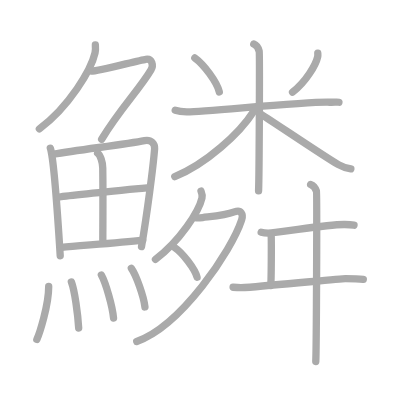
t = 0.00 s
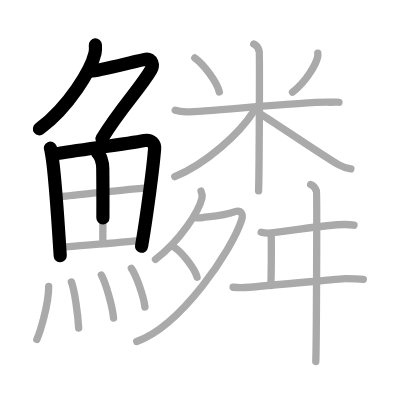
t = 4.75 s
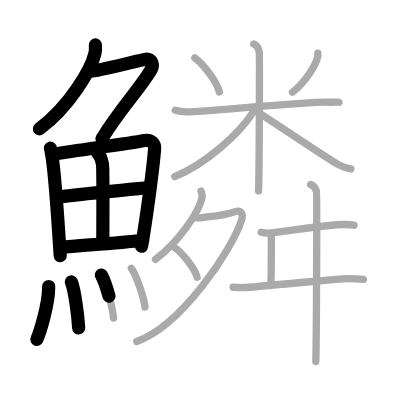
t = 9.50 s
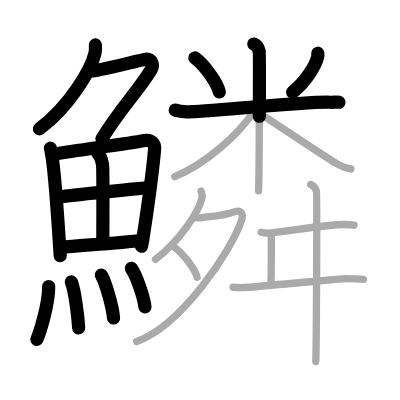
t = 14.50 s
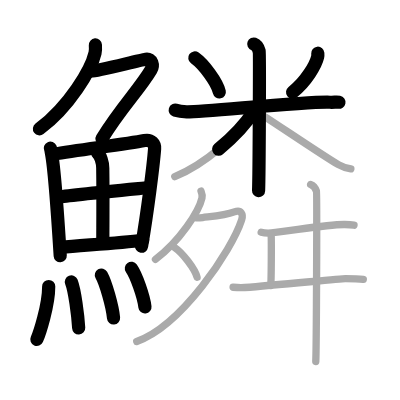
t = 15.50 s
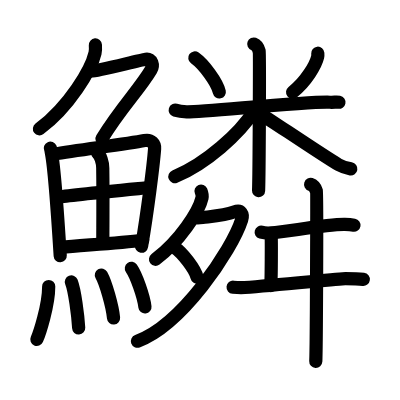
t = 24.00 s

The animated SVG that drew these frames (rendered in a browser with its animation timeline set to each time). Animation: 24 SMIL elements (animate=24); one cycle of 24.00 s.

<?xml version="1.0" standalone="no"?>
<!DOCTYPE svg PUBLIC "-//W3C//DTD SVG 1.1//EN"   "http://www.w3.org/Graphics/SVG/1.1/DTD/svg11.dtd">
<svg width="400px" height="400px"  version="1.1" xmlns="http://www.w3.org/2000/svg">
  <defs>
    <marker id="Triangle" viewBox="0 0 10 10" refX="0" refY="5" markerUnits="strokeWidth" markerWidth="3" style="stroke-opacity:0%;fill:#aaaaaa;" markerHeight="2" orient="auto">
      <path d="M 0 0 L 10 5 L 0 10 z" />
    </marker>
    
    <marker id="Arrow" viewBox="0 0 10 10" refX="5" refY="5" markerUnits="strokeWidth" markerWidth="1.8" style="stroke-opacity:0%;fill:#770000;" markerHeight="2" orient="auto">
      <path d="M 0 4 L 6 4 L 4 1 L 10 5 L 4 9 L 6 6 L 0 6 z" />
        <circle cx="5" cy="5" r="5" />
      </marker>
    
    <marker id="TriangleRed" viewBox="0 0 10 10" refX="0" refY="5" markerUnits="strokeWidth" markerWidth="3" style="stroke-opacity:0%;fill:#CC0000;" markerHeight="2" orient="auto">
      <path d="M 0 0 L 10 5 L 0 10 z" />
    </marker>
    
    <marker id="ArrowRed" viewBox="0 0 10 10" refX="5" refY="5" markerUnits="strokeWidth" markerWidth="1.8" style="stroke-opacity:0%;fill:#CC0000;" markerHeight="2" orient="auto">
      <path d="M 0 4 L 6 4 L 4 1 L 10 5 L 4 9 L 6 6 L 0 6 z" />
        <circle cx="5" cy="5" r="5" />
      </marker>
    
  </defs>
  
  <path style="fill:#ffffff; fill-opacity:100%; fill-rule:evenodd; stroke-width:0;" d="M 0 0 L 400px 0 L 400px 400px L 0 400px L 0 0" />

  <g transform="scale(3.6697247706422 3.6697247706422)">
<path style="fill:none; fill-opacity:0%; fill-rule:evenodd; stroke:#aaaaaa; stroke-opacity:100%; stroke-width: 1.5pt; stroke-linejoin:round; stroke-linecap:round;" d="M25.99 12.25c0.04 0.54 0.09 1.39-0.09 2.16c-1.04 4.56-7 14.58-15.17 20.71"></path>
<path style="fill:none; fill-opacity:0%; fill-rule:evenodd; stroke:#aaaaaa; stroke-opacity:100%; stroke-width: 1.5pt; stroke-linejoin:round; stroke-linecap:round;" d="M24.89 19.38c1.93 0 12.82-2.94 14.85-3.23c1.74-0.25 2.13 1.67 1.41 2.9c-3.05 5.19-8.48 10.66-13.45 18.9"></path>
<path style="fill:none; fill-opacity:0%; fill-rule:evenodd; stroke:#aaaaaa; stroke-opacity:100%; stroke-width: 1.5pt; stroke-linejoin:round; stroke-linecap:round;" d="M13.72 40.39c0.2 0.46 0.2 0.77 0.31 1.35c0.89 4.72 1.83 19.14 2.38 27.95"></path>
<path style="fill:none; fill-opacity:0%; fill-rule:evenodd; stroke:#aaaaaa; stroke-opacity:100%; stroke-width: 1.5pt; stroke-linejoin:round; stroke-linecap:round;" d="M14.64 42.02c6.88-1.19 19.6-2.71 24.74-3.71c1.88-0.37 2.85 0.93 2.75 2.23c-0.36 4.76-2.05 17.76-3.57 26.67"></path>
<path style="fill:none; fill-opacity:0%; fill-rule:evenodd; stroke:#aaaaaa; stroke-opacity:100%; stroke-width: 1.5pt; stroke-linejoin:round; stroke-linecap:round;" d="M26.6 41.73c0.78 0.59 1.38 2.51 1.4 4.04c0.1 6.73 0.02 16.27 0.02 19.6"></path>
<path style="fill:none; fill-opacity:0%; fill-rule:evenodd; stroke:#aaaaaa; stroke-opacity:100%; stroke-width: 1.5pt; stroke-linejoin:round; stroke-linecap:round;" d="M15.86 53.73c2.24-0.46 22.42-2.37 24.27-2.56"></path>
<path style="fill:none; fill-opacity:0%; fill-rule:evenodd; stroke:#aaaaaa; stroke-opacity:100%; stroke-width: 1.5pt; stroke-linejoin:round; stroke-linecap:round;" d="M16.77 67.4c4.95-0.51 15.28-1.12 22.12-1.95"></path>
<path style="fill:none; fill-opacity:0%; fill-rule:evenodd; stroke:#aaaaaa; stroke-opacity:100%; stroke-width: 1.5pt; stroke-linejoin:round; stroke-linecap:round;" d="M13.27 78.07c0 5.23-2.56 12.94-3.23 14.43"></path>
<path style="fill:none; fill-opacity:0%; fill-rule:evenodd; stroke:#aaaaaa; stroke-opacity:100%; stroke-width: 1.5pt; stroke-linejoin:round; stroke-linecap:round;" d="M19.45 76.83c0.91 2.36 1.77 8.87 1.99 12.54"></path>
<path style="fill:none; fill-opacity:0%; fill-rule:evenodd; stroke:#aaaaaa; stroke-opacity:100%; stroke-width: 1.5pt; stroke-linejoin:round; stroke-linecap:round;" d="M27.62 74.94c1.17 2.07 3.03 8.5 3.32 11.71"></path>
<path style="fill:none; fill-opacity:0%; fill-rule:evenodd; stroke:#aaaaaa; stroke-opacity:100%; stroke-width: 1.5pt; stroke-linejoin:round; stroke-linecap:round;" d="M35.8 73.12c1.31 1.86 3.37 7.64 3.7 10.53"></path>
<path style="fill:none; fill-opacity:0%; fill-rule:evenodd; stroke:#aaaaaa; stroke-opacity:100%; stroke-width: 1.5pt; stroke-linejoin:round; stroke-linecap:round;" d="M53.09 15.78c2.42 1.72 6.07 6.59 6.67 9.27"></path>
<path style="fill:none; fill-opacity:0%; fill-rule:evenodd; stroke:#aaaaaa; stroke-opacity:100%; stroke-width: 1.5pt; stroke-linejoin:round; stroke-linecap:round;" d="M86.6 14.5c0.02 0.25 0.04 0.65-0.04 1.01c-0.47 2.12-3.16 6.77-6.84 9.62"></path>
<path style="fill:none; fill-opacity:0%; fill-rule:evenodd; stroke:#aaaaaa; stroke-opacity:100%; stroke-width: 1.5pt; stroke-linejoin:round; stroke-linecap:round;" d="M47.75 30.02c0.49 0.15 1.81 0.4 3.13 0.45c3.62 0.15 33.25-2.91 39.01-2.61c1.31 0.07 1.64-0.15 2.47 0"></path>
<path style="fill:none; fill-opacity:0%; fill-rule:evenodd; stroke:#aaaaaa; stroke-opacity:100%; stroke-width: 1.5pt; stroke-linejoin:round; stroke-linecap:round;" d="M69.15 12c0.82 0.3 1.32 1.35 1.48 1.96c0.16 0.6 0 34.28-0.17 38.04"></path>
<path style="fill:none; fill-opacity:0%; fill-rule:evenodd; stroke:#aaaaaa; stroke-opacity:100%; stroke-width: 1.5pt; stroke-linejoin:round; stroke-linecap:round;" d="M69.15 30.31c-3.79 5.98-13 14.37-21.52 17.82"></path>
<path style="fill:none; fill-opacity:0%; fill-rule:evenodd; stroke:#aaaaaa; stroke-opacity:100%; stroke-width: 1.5pt; stroke-linejoin:round; stroke-linecap:round;" d="M71.27 31.21c3.24 2.03 17.43 11.65 20.94 13.65c1.19 0.68 2.21 0.97 3.4 1.16"></path>
<path style="fill:none; fill-opacity:0%; fill-rule:evenodd; stroke:#aaaaaa; stroke-opacity:100%; stroke-width: 1.5pt; stroke-linejoin:round; stroke-linecap:round;" d="M54.78 52.06c0.13 0.32 0.4 1.26 0.26 1.89C54.19 57.67 49 65.69 42.36 70.68"></path>
<path style="fill:none; fill-opacity:0%; fill-rule:evenodd; stroke:#aaaaaa; stroke-opacity:100%; stroke-width: 1.5pt; stroke-linejoin:round; stroke-linecap:round;" d="M53.49 59.36c0.21 0.03 1.11 0 1.72-0.08c1.98-0.26 5.99-0.52 8.64-1.53c1.9-0.73 2.5 0.64 2 2.17c-2.72 8.36-16.45 28.81-28.59 33.12"></path>
<path style="fill:none; fill-opacity:0%; fill-rule:evenodd; stroke:#aaaaaa; stroke-opacity:100%; stroke-width: 1.5pt; stroke-linejoin:round; stroke-linecap:round;" d="M47.57 67.44c2.16 1.43 5.59 5.88 6.13 8.11"></path>
<path style="fill:none; fill-opacity:0%; fill-rule:evenodd; stroke:#aaaaaa; stroke-opacity:100%; stroke-width: 1.5pt; stroke-linejoin:round; stroke-linecap:round;" d="M71.17 63.27c0.72 0.2 2.04 0.26 2.75 0.2c4.58-0.35 15.1-2.38 20.04-2.3c1.2 0.02 1.92 0.1 2.51 0.2"></path>
<path style="fill:none; fill-opacity:0%; fill-rule:evenodd; stroke:#aaaaaa; stroke-opacity:100%; stroke-width: 1.5pt; stroke-linejoin:round; stroke-linecap:round;" d="M73.87 63.7c0.12 0.78 0.07 13-0.1 14.11"></path>
<path style="fill:none; fill-opacity:0%; fill-rule:evenodd; stroke:#aaaaaa; stroke-opacity:100%; stroke-width: 1.5pt; stroke-linejoin:round; stroke-linecap:round;" d="M63.52 78.27c0.81 0.08 1.9 0.18 3.17 0.08c9.55-0.75 26.22-2.43 27.43-2.43c1.39 0 3.31 0 4.88 0.2"></path>
<path style="fill:none; fill-opacity:0%; fill-rule:evenodd; stroke:#aaaaaa; stroke-opacity:100%; stroke-width: 1.5pt; stroke-linejoin:round; stroke-linecap:round;" d="M84.64 50.25c0.88 0.28 1.41 1.27 1.59 1.84s0 42.87-0.18 46.41"></path>

<path style="fill:none; fill-opacity:0%; fill-rule:evenodd; stroke:#000000; stroke-opacity:100%; stroke-width: 2.7pt; stroke-linejoin:round; stroke-linecap:round;" d="M25.99 12.25c0.04 0.54 0.09 1.39-0.09 2.16c-1.04 4.56-7 14.58-15.17 20.71" pathLength="100" stroke-dashoffset="100" stroke-dasharray="100 105"><animate id="dashAnim1" attributeName="stroke-dashoffset" from="100" to="0" dur="1s" calcMode="linear" fill="freeze"/></path>
<path style="fill:none; fill-opacity:0%; fill-rule:evenodd; stroke:#000000; stroke-opacity:100%; stroke-width: 2.7pt; stroke-linejoin:round; stroke-linecap:round;" d="M24.89 19.38c1.93 0 12.82-2.94 14.85-3.23c1.74-0.25 2.13 1.67 1.41 2.9c-3.05 5.19-8.48 10.66-13.45 18.9" pathLength="100" stroke-dashoffset="100" stroke-dasharray="100 105"><animate id="dashAnim2" attributeName="stroke-dashoffset" from="100" to="0" dur="1s" calcMode="linear" begin="dashAnim1.end" fill="freeze"/></path>
<path style="fill:none; fill-opacity:0%; fill-rule:evenodd; stroke:#000000; stroke-opacity:100%; stroke-width: 2.7pt; stroke-linejoin:round; stroke-linecap:round;" d="M13.72 40.39c0.2 0.46 0.2 0.77 0.31 1.35c0.89 4.72 1.83 19.14 2.38 27.95" pathLength="100" stroke-dashoffset="100" stroke-dasharray="100 105"><animate id="dashAnim3" attributeName="stroke-dashoffset" from="100" to="0" dur="1s" calcMode="linear" begin="dashAnim2.end" fill="freeze"/></path>
<path style="fill:none; fill-opacity:0%; fill-rule:evenodd; stroke:#000000; stroke-opacity:100%; stroke-width: 2.7pt; stroke-linejoin:round; stroke-linecap:round;" d="M14.64 42.02c6.88-1.19 19.6-2.71 24.74-3.71c1.88-0.37 2.85 0.93 2.75 2.23c-0.36 4.76-2.05 17.76-3.57 26.67" pathLength="100" stroke-dashoffset="100" stroke-dasharray="100 105"><animate id="dashAnim4" attributeName="stroke-dashoffset" from="100" to="0" dur="1s" calcMode="linear" begin="dashAnim3.end" fill="freeze"/></path>
<path style="fill:none; fill-opacity:0%; fill-rule:evenodd; stroke:#000000; stroke-opacity:100%; stroke-width: 2.7pt; stroke-linejoin:round; stroke-linecap:round;" d="M26.6 41.73c0.78 0.59 1.38 2.51 1.4 4.04c0.1 6.73 0.02 16.27 0.02 19.6" pathLength="100" stroke-dashoffset="100" stroke-dasharray="100 105"><animate id="dashAnim5" attributeName="stroke-dashoffset" from="100" to="0" dur="1s" calcMode="linear" begin="dashAnim4.end" fill="freeze"/></path>
<path style="fill:none; fill-opacity:0%; fill-rule:evenodd; stroke:#000000; stroke-opacity:100%; stroke-width: 2.7pt; stroke-linejoin:round; stroke-linecap:round;" d="M15.86 53.73c2.24-0.46 22.42-2.37 24.27-2.56" pathLength="100" stroke-dashoffset="100" stroke-dasharray="100 105"><animate id="dashAnim6" attributeName="stroke-dashoffset" from="100" to="0" dur="1s" calcMode="linear" begin="dashAnim5.end" fill="freeze"/></path>
<path style="fill:none; fill-opacity:0%; fill-rule:evenodd; stroke:#000000; stroke-opacity:100%; stroke-width: 2.7pt; stroke-linejoin:round; stroke-linecap:round;" d="M16.77 67.4c4.95-0.51 15.28-1.12 22.12-1.95" pathLength="100" stroke-dashoffset="100" stroke-dasharray="100 105"><animate id="dashAnim7" attributeName="stroke-dashoffset" from="100" to="0" dur="1s" calcMode="linear" begin="dashAnim6.end" fill="freeze"/></path>
<path style="fill:none; fill-opacity:0%; fill-rule:evenodd; stroke:#000000; stroke-opacity:100%; stroke-width: 2.7pt; stroke-linejoin:round; stroke-linecap:round;" d="M13.27 78.07c0 5.23-2.56 12.94-3.23 14.43" pathLength="100" stroke-dashoffset="100" stroke-dasharray="100 105"><animate id="dashAnim8" attributeName="stroke-dashoffset" from="100" to="0" dur="1s" calcMode="linear" begin="dashAnim7.end" fill="freeze"/></path>
<path style="fill:none; fill-opacity:0%; fill-rule:evenodd; stroke:#000000; stroke-opacity:100%; stroke-width: 2.7pt; stroke-linejoin:round; stroke-linecap:round;" d="M19.45 76.83c0.91 2.36 1.77 8.87 1.99 12.54" pathLength="100" stroke-dashoffset="100" stroke-dasharray="100 105"><animate id="dashAnim9" attributeName="stroke-dashoffset" from="100" to="0" dur="1s" calcMode="linear" begin="dashAnim8.end" fill="freeze"/></path>
<path style="fill:none; fill-opacity:0%; fill-rule:evenodd; stroke:#000000; stroke-opacity:100%; stroke-width: 2.7pt; stroke-linejoin:round; stroke-linecap:round;" d="M27.62 74.94c1.17 2.07 3.03 8.5 3.32 11.71" pathLength="100" stroke-dashoffset="100" stroke-dasharray="100 105"><animate id="dashAnim10" attributeName="stroke-dashoffset" from="100" to="0" dur="1s" calcMode="linear" begin="dashAnim9.end" fill="freeze"/></path>
<path style="fill:none; fill-opacity:0%; fill-rule:evenodd; stroke:#000000; stroke-opacity:100%; stroke-width: 2.7pt; stroke-linejoin:round; stroke-linecap:round;" d="M35.8 73.12c1.31 1.86 3.37 7.64 3.7 10.53" pathLength="100" stroke-dashoffset="100" stroke-dasharray="100 105"><animate id="dashAnim11" attributeName="stroke-dashoffset" from="100" to="0" dur="1s" calcMode="linear" begin="dashAnim10.end" fill="freeze"/></path>
<path style="fill:none; fill-opacity:0%; fill-rule:evenodd; stroke:#000000; stroke-opacity:100%; stroke-width: 2.7pt; stroke-linejoin:round; stroke-linecap:round;" d="M53.09 15.78c2.42 1.72 6.07 6.59 6.67 9.27" pathLength="100" stroke-dashoffset="100" stroke-dasharray="100 105"><animate id="dashAnim12" attributeName="stroke-dashoffset" from="100" to="0" dur="1s" calcMode="linear" begin="dashAnim11.end" fill="freeze"/></path>
<path style="fill:none; fill-opacity:0%; fill-rule:evenodd; stroke:#000000; stroke-opacity:100%; stroke-width: 2.7pt; stroke-linejoin:round; stroke-linecap:round;" d="M86.6 14.5c0.02 0.25 0.04 0.65-0.04 1.01c-0.47 2.12-3.16 6.77-6.84 9.62" pathLength="100" stroke-dashoffset="100" stroke-dasharray="100 105"><animate id="dashAnim13" attributeName="stroke-dashoffset" from="100" to="0" dur="1s" calcMode="linear" begin="dashAnim12.end" fill="freeze"/></path>
<path style="fill:none; fill-opacity:0%; fill-rule:evenodd; stroke:#000000; stroke-opacity:100%; stroke-width: 2.7pt; stroke-linejoin:round; stroke-linecap:round;" d="M47.75 30.02c0.49 0.15 1.81 0.4 3.13 0.45c3.62 0.15 33.25-2.91 39.01-2.61c1.31 0.07 1.64-0.15 2.47 0" pathLength="100" stroke-dashoffset="100" stroke-dasharray="100 105"><animate id="dashAnim14" attributeName="stroke-dashoffset" from="100" to="0" dur="1s" calcMode="linear" begin="dashAnim13.end" fill="freeze"/></path>
<path style="fill:none; fill-opacity:0%; fill-rule:evenodd; stroke:#000000; stroke-opacity:100%; stroke-width: 2.7pt; stroke-linejoin:round; stroke-linecap:round;" d="M69.15 12c0.82 0.3 1.32 1.35 1.48 1.96c0.16 0.6 0 34.28-0.17 38.04" pathLength="100" stroke-dashoffset="100" stroke-dasharray="100 105"><animate id="dashAnim15" attributeName="stroke-dashoffset" from="100" to="0" dur="1s" calcMode="linear" begin="dashAnim14.end" fill="freeze"/></path>
<path style="fill:none; fill-opacity:0%; fill-rule:evenodd; stroke:#000000; stroke-opacity:100%; stroke-width: 2.7pt; stroke-linejoin:round; stroke-linecap:round;" d="M69.15 30.31c-3.79 5.98-13 14.37-21.52 17.82" pathLength="100" stroke-dashoffset="100" stroke-dasharray="100 105"><animate id="dashAnim16" attributeName="stroke-dashoffset" from="100" to="0" dur="1s" calcMode="linear" begin="dashAnim15.end" fill="freeze"/></path>
<path style="fill:none; fill-opacity:0%; fill-rule:evenodd; stroke:#000000; stroke-opacity:100%; stroke-width: 2.7pt; stroke-linejoin:round; stroke-linecap:round;" d="M71.27 31.21c3.24 2.03 17.43 11.65 20.94 13.65c1.19 0.68 2.21 0.97 3.4 1.16" pathLength="100" stroke-dashoffset="100" stroke-dasharray="100 105"><animate id="dashAnim17" attributeName="stroke-dashoffset" from="100" to="0" dur="1s" calcMode="linear" begin="dashAnim16.end" fill="freeze"/></path>
<path style="fill:none; fill-opacity:0%; fill-rule:evenodd; stroke:#000000; stroke-opacity:100%; stroke-width: 2.7pt; stroke-linejoin:round; stroke-linecap:round;" d="M54.78 52.06c0.13 0.32 0.4 1.26 0.26 1.89C54.19 57.67 49 65.69 42.36 70.68" pathLength="100" stroke-dashoffset="100" stroke-dasharray="100 105"><animate id="dashAnim18" attributeName="stroke-dashoffset" from="100" to="0" dur="1s" calcMode="linear" begin="dashAnim17.end" fill="freeze"/></path>
<path style="fill:none; fill-opacity:0%; fill-rule:evenodd; stroke:#000000; stroke-opacity:100%; stroke-width: 2.7pt; stroke-linejoin:round; stroke-linecap:round;" d="M53.49 59.36c0.21 0.03 1.11 0 1.72-0.08c1.98-0.26 5.99-0.52 8.64-1.53c1.9-0.73 2.5 0.64 2 2.17c-2.72 8.36-16.45 28.81-28.59 33.12" pathLength="100" stroke-dashoffset="100" stroke-dasharray="100 105"><animate id="dashAnim19" attributeName="stroke-dashoffset" from="100" to="0" dur="1s" calcMode="linear" begin="dashAnim18.end" fill="freeze"/></path>
<path style="fill:none; fill-opacity:0%; fill-rule:evenodd; stroke:#000000; stroke-opacity:100%; stroke-width: 2.7pt; stroke-linejoin:round; stroke-linecap:round;" d="M47.57 67.44c2.16 1.43 5.59 5.88 6.13 8.11" pathLength="100" stroke-dashoffset="100" stroke-dasharray="100 105"><animate id="dashAnim20" attributeName="stroke-dashoffset" from="100" to="0" dur="1s" calcMode="linear" begin="dashAnim19.end" fill="freeze"/></path>
<path style="fill:none; fill-opacity:0%; fill-rule:evenodd; stroke:#000000; stroke-opacity:100%; stroke-width: 2.7pt; stroke-linejoin:round; stroke-linecap:round;" d="M71.17 63.27c0.72 0.2 2.04 0.26 2.75 0.2c4.58-0.35 15.1-2.38 20.04-2.3c1.2 0.02 1.92 0.1 2.51 0.2" pathLength="100" stroke-dashoffset="100" stroke-dasharray="100 105"><animate id="dashAnim21" attributeName="stroke-dashoffset" from="100" to="0" dur="1s" calcMode="linear" begin="dashAnim20.end" fill="freeze"/></path>
<path style="fill:none; fill-opacity:0%; fill-rule:evenodd; stroke:#000000; stroke-opacity:100%; stroke-width: 2.7pt; stroke-linejoin:round; stroke-linecap:round;" d="M73.87 63.7c0.12 0.78 0.07 13-0.1 14.11" pathLength="100" stroke-dashoffset="100" stroke-dasharray="100 105"><animate id="dashAnim22" attributeName="stroke-dashoffset" from="100" to="0" dur="1s" calcMode="linear" begin="dashAnim21.end" fill="freeze"/></path>
<path style="fill:none; fill-opacity:0%; fill-rule:evenodd; stroke:#000000; stroke-opacity:100%; stroke-width: 2.7pt; stroke-linejoin:round; stroke-linecap:round;" d="M63.52 78.27c0.81 0.08 1.9 0.18 3.17 0.08c9.55-0.75 26.22-2.43 27.43-2.43c1.39 0 3.31 0 4.88 0.2" pathLength="100" stroke-dashoffset="100" stroke-dasharray="100 105"><animate id="dashAnim23" attributeName="stroke-dashoffset" from="100" to="0" dur="1s" calcMode="linear" begin="dashAnim22.end" fill="freeze"/></path>
<path style="fill:none; fill-opacity:0%; fill-rule:evenodd; stroke:#000000; stroke-opacity:100%; stroke-width: 2.7pt; stroke-linejoin:round; stroke-linecap:round;" d="M84.64 50.25c0.88 0.28 1.41 1.27 1.59 1.84s0 42.87-0.18 46.41" pathLength="100" stroke-dashoffset="100" stroke-dasharray="100 105"><animate id="dashAnim24" attributeName="stroke-dashoffset" from="100" to="0" dur="1s" calcMode="linear" begin="dashAnim23.end" fill="freeze"/></path>

</g>

</svg>  
          
